Photos from the image-classification dataset "dataset_unificado" in the GitHub repository Portant346/maze_solver_model_comparison. Its 9 classes are: arrow left, arrow right, arrow up, cross, free path, goal, wall, wall left, wall right.

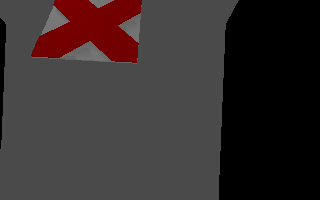
Label: cross

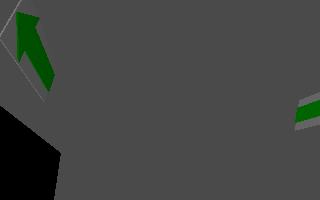
Label: arrow left

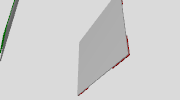
Label: free path

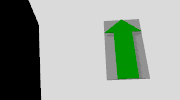
Label: arrow up

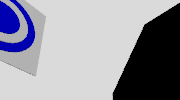
Label: goal

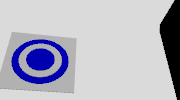
Label: goal
